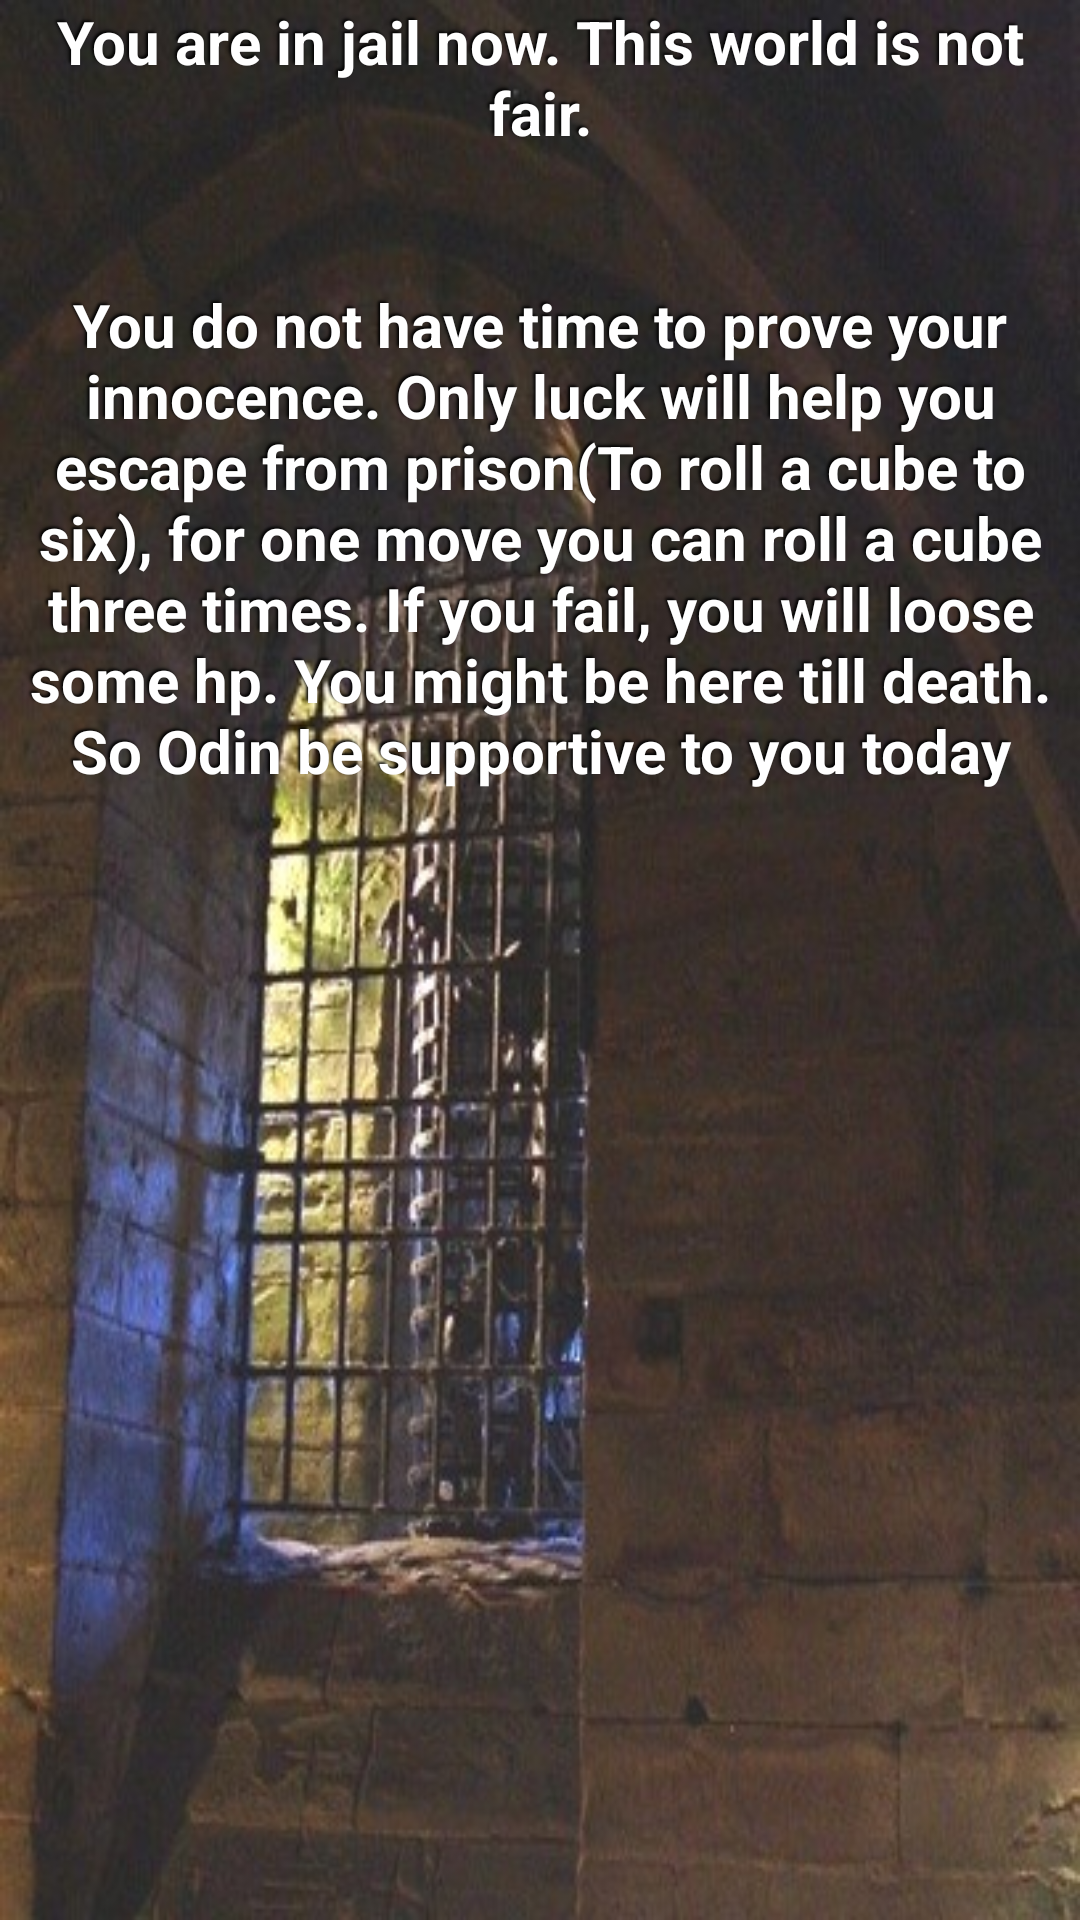

Layout XML and referenced resources for this Android screen:
<!-- AndroidManifest.xml: application theme AppTheme -->
<!-- res/layout/jail_layout.xml -->
<?xml version="1.0" encoding="utf-8"?>
<LinearLayout xmlns:android="http://schemas.android.com/apk/res/android"
    android:orientation="vertical"
    android:layout_width="match_parent"
    android:layout_height="match_parent"
    android:background="@drawable/jail"
    android:weightSum="1">


    <TextView
        android:id="@+id/textView26"
        android:layout_width="match_parent"
        android:layout_weight="0.46"
        android:gravity="center"
        android:layout_height="match_parent"
        android:text="@string/jain_info"
        android:shadowColor="@color/Black"
        android:shadowDx="-2"
        android:shadowDy="-2"
        android:shadowRadius="2"
        android:textColor="@color/text_shadow_white"
        android:textSize="20sp"
        android:textStyle="bold"/>

    <TextView
        android:id="@+id/textView27"
        android:layout_width="match_parent"
        android:layout_height="match_parent"
        android:layout_weight="0.3"
        android:gravity="center"
        android:text="@string/jail_action"
        android:shadowColor="@color/Black"
        android:shadowDx="-2"
        android:shadowDy="-2"
        android:shadowRadius="2"
        android:textColor="@color/text_shadow_white"
        android:textSize="20sp"
        android:textStyle="bold"/>

    <LinearLayout
        android:layout_width="wrap_content"
        android:layout_weight="0.24"
        android:layout_gravity="center"
        android:layout_height="match_parent">

        <Button
            android:id="@+id/btnJailDice"
            android:layout_width="match_parent"
            android:layout_height="match_parent"
            android:background="@drawable/asix"
            android:gravity="center" />


    </LinearLayout>


</LinearLayout>
<!-- resources referenced by this layout -->
<resources>
  <color name="Black">#000000</color>
  <color name="text_shadow_white">#FFFFFF</color>
  <!-- drawable jail: jpg bitmap (drawable, 49045 bytes) -->
  <string name="jail_action">You do not have time to prove your innocence. Only luck will help
          you escape from prison(To roll a cube to six), for one move you can roll a cube three times.
          If you fail, you will loose some hp. You might be here till death. So Odin be supportive
          to you today</string>
  <string name="jain_info">You are in jail now. This world is not fair.</string>
  <style name="AppTheme" parent="Theme.AppCompat.Light.DarkActionBar">
          
          <item name="colorPrimary">@color/colorPrimary</item>
          <item name="colorPrimaryDark">@color/colorPrimaryDark</item>
          <item name="colorAccent">@color/colorAccent</item>
      </style>
  <color name="colorPrimary">#3F51B5</color>
  <color name="colorPrimaryDark">#303F9F</color>
  <color name="colorAccent">#FF4081</color>
</resources>
